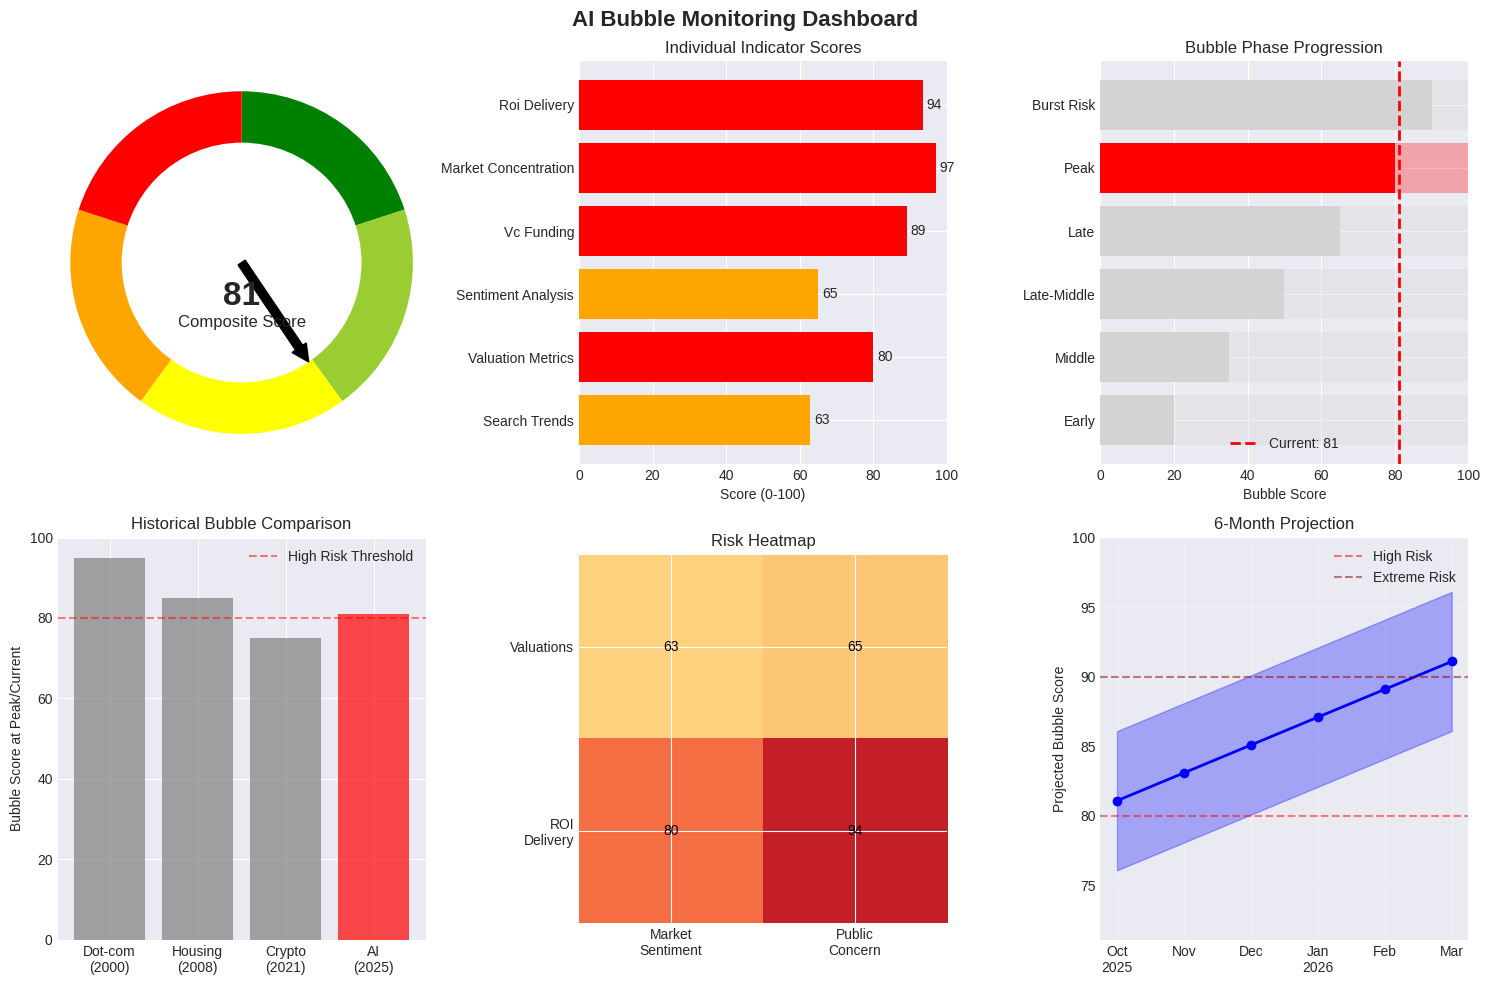

This chart was generated by the following Python code:
#!/usr/bin/env python3
"""
AI Bubble Real-Time Monitoring Dashboard
Tracks multiple indicators to assess bubble conditions in real-time
"""

import pandas as pd
import numpy as np
import matplotlib.pyplot as plt
import seaborn as sns
from datetime import datetime, timedelta
import warnings
warnings.filterwarnings('ignore')

# Set style for better visualizations
plt.style.use('seaborn-v0_8-darkgrid')
sns.set_palette("husl")

class AIBubbleMonitor:
    """
    Comprehensive AI Bubble Monitoring System
    Tracks multiple indicators and provides a composite bubble score
    """

    def __init__(self):
        self.indicators = {}
        self.weights = {
            'search_trends': 0.15,
            'valuation_metrics': 0.25,
            'sentiment_analysis': 0.15,
            'vc_funding': 0.15,
            'market_concentration': 0.15,
            'roi_delivery': 0.15
        }

    def calculate_search_trend_score(self, current_level=37, growth_rate=254):
        """
        Score based on Google Trends data for "AI bubble" searches
        """
        # Normalize to 0-100 scale
        level_score = min(current_level / 100 * 100, 100)

        # Growth rate scoring (exponential concern above 100% annual)
        if growth_rate < 50:
            growth_score = 20
        elif growth_rate < 100:
            growth_score = 40
        elif growth_rate < 200:
            growth_score = 60
        elif growth_rate < 300:
            growth_score = 80
        else:
            growth_score = 100

        # Weighted average
        score = (level_score * 0.4 + growth_score * 0.6)

        self.indicators['search_trends'] = {
            'score': score,
            'current_level': current_level,
            'growth_rate': growth_rate,
            'interpretation': self._interpret_score(score)
        }

        return score

    def calculate_valuation_score(self, pe_ratios=None, market_caps=None):
        """
        Score based on valuation metrics
        """
        if pe_ratios is None:
            # Default values based on research
            pe_ratios = {
                'NVIDIA': 53,
                'Microsoft': 35,
                'Google': 28,
                'Meta': 27,
                'OpenAI_implied': 100  # Based on $500B valuation
            }

        # Calculate deviation from historical norms (S&P 500 average ~20)
        historical_pe = 20
        deviations = [max(0, (pe - historical_pe) / historical_pe * 100)
                     for pe in pe_ratios.values()]
        avg_deviation = np.mean(deviations)

        # Score based on deviation
        if avg_deviation < 25:
            score = 20
        elif avg_deviation < 50:
            score = 40
        elif avg_deviation < 100:
            score = 60
        elif avg_deviation < 150:
            score = 80
        else:
            score = 95

        self.indicators['valuation_metrics'] = {
            'score': score,
            'avg_pe': np.mean(list(pe_ratios.values())),
            'deviation_from_norm': avg_deviation,
            'interpretation': self._interpret_score(score)
        }

        return score

    def calculate_sentiment_score(self, fund_manager_bubble_pct=54,
                                 expert_warnings=7, media_mentions=85):
        """
        Score based on professional and public sentiment
        """
        # Fund manager sentiment (0-100)
        fm_score = fund_manager_bubble_pct

        # Expert warnings (normalized to 0-100)
        expert_score = min(expert_warnings * 10, 100)

        # Media saturation (already 0-100)
        media_score = media_mentions

        # Weighted average
        score = (fm_score * 0.5 + expert_score * 0.3 + media_score * 0.2)

        self.indicators['sentiment_analysis'] = {
            'score': score,
            'fund_manager_bubble_pct': fund_manager_bubble_pct,
            'expert_warnings_count': expert_warnings,
            'media_saturation': media_mentions,
            'interpretation': self._interpret_score(score)
        }

        return score

    def calculate_vc_funding_score(self, quarterly_investment=88, yoy_growth=67):
        """
        Score based on VC funding patterns
        """
        # Investment level scoring (in billions)
        if quarterly_investment < 20:
            inv_score = 20
        elif quarterly_investment < 40:
            inv_score = 40
        elif quarterly_investment < 60:
            inv_score = 60
        elif quarterly_investment < 80:
            inv_score = 80
        else:
            inv_score = 95

        # Growth rate scoring
        if yoy_growth < 20:
            growth_score = 20
        elif yoy_growth < 40:
            growth_score = 40
        elif yoy_growth < 60:
            growth_score = 60
        elif yoy_growth < 80:
            growth_score = 80
        else:
            growth_score = 95

        score = (inv_score * 0.6 + growth_score * 0.4)

        self.indicators['vc_funding'] = {
            'score': score,
            'quarterly_investment_B': quarterly_investment,
            'yoy_growth_pct': yoy_growth,
            'interpretation': self._interpret_score(score)
        }

        return score

    def calculate_concentration_score(self, top7_market_share=35,
                                     ai_exposure_pct=50):
        """
        Score based on market concentration risk
        """
        # Market concentration (Magnificent 7 share of S&P 500)
        if top7_market_share < 20:
            conc_score = 20
        elif top7_market_share < 25:
            conc_score = 40
        elif top7_market_share < 30:
            conc_score = 60
        elif top7_market_share < 35:
            conc_score = 80
        else:
            conc_score = 95

        # AI exposure across S&P 500
        ai_score = min(ai_exposure_pct * 2, 100)

        score = (conc_score * 0.6 + ai_score * 0.4)

        self.indicators['market_concentration'] = {
            'score': score,
            'top7_share_pct': top7_market_share,
            'sp500_ai_exposure_pct': ai_exposure_pct,
            'interpretation': self._interpret_score(score)
        }

        return score

    def calculate_roi_score(self, project_failure_rate=95,
                           paid_user_pct=10, revenue_multiple=100):
        """
        Score based on ROI delivery metrics
        """
        # Project failure rate (higher = more bubble)
        failure_score = project_failure_rate

        # Monetization rate (lower = more bubble)
        monetization_score = 100 - paid_user_pct

        # Revenue multiple (higher = more bubble)
        if revenue_multiple < 20:
            multiple_score = 20
        elif revenue_multiple < 40:
            multiple_score = 40
        elif revenue_multiple < 60:
            multiple_score = 60
        elif revenue_multiple < 80:
            multiple_score = 80
        else:
            multiple_score = 95

        score = (failure_score * 0.4 + monetization_score * 0.3 +
                multiple_score * 0.3)

        self.indicators['roi_delivery'] = {
            'score': score,
            'project_failure_rate': project_failure_rate,
            'paid_user_pct': paid_user_pct,
            'revenue_multiple': revenue_multiple,
            'interpretation': self._interpret_score(score)
        }

        return score

    def _interpret_score(self, score):
        """
        Interpret individual indicator scores
        """
        if score < 20:
            return "No bubble"
        elif score < 40:
            return "Minimal concern"
        elif score < 60:
            return "Moderate concern"
        elif score < 80:
            return "High concern"
        else:
            return "Extreme bubble"

    def calculate_composite_score(self):
        """
        Calculate weighted composite bubble score
        """
        # Calculate all individual scores with current data
        self.calculate_search_trend_score()
        self.calculate_valuation_score()
        self.calculate_sentiment_score()
        self.calculate_vc_funding_score()
        self.calculate_concentration_score()
        self.calculate_roi_score()

        # Calculate weighted average
        composite = sum(self.indicators[key]['score'] * self.weights[key]
                       for key in self.weights.keys())

        return composite

    def get_bubble_phase(self, composite_score):
        """
        Determine current bubble phase based on composite score
        """
        if composite_score < 20:
            return "No Bubble"
        elif composite_score < 35:
            return "Early Formation"
        elif composite_score < 50:
            return "Middle Stage"
        elif composite_score < 65:
            return "Late-Middle Stage"
        elif composite_score < 80:
            return "Late Stage"
        elif composite_score < 90:
            return "Peak Formation"
        else:
            return "Imminent Burst Risk"

    def generate_report(self):
        """
        Generate comprehensive bubble assessment report
        """
        composite = self.calculate_composite_score()
        phase = self.get_bubble_phase(composite)

        print("=" * 80)
        print("AI BUBBLE MONITORING DASHBOARD")
        print("=" * 80)
        print(f"Report Date: {datetime.now().strftime('%Y-%m-%d %H:%M:%S')}")
        print()

        # Overall Assessment
        print("OVERALL ASSESSMENT")
        print("-" * 40)
        print(f"Composite Bubble Score: {composite:.1f}/100")
        print(f"Current Phase: {phase}")
        print(f"Bubble Probability: {min(composite * 1.1, 99):.0f}%")
        print()

        # Risk Level
        if composite < 40:
            risk = "LOW"
            color = "🟢"
        elif composite < 60:
            risk = "MODERATE"
            color = "🟡"
        elif composite < 80:
            risk = "HIGH"
            color = "🟠"
        else:
            risk = "EXTREME"
            color = "🔴"

        print(f"{color} Risk Level: {risk}")
        print()

        # Individual Indicators
        print("INDIVIDUAL INDICATORS")
        print("-" * 40)

        for key, data in self.indicators.items():
            print(f"\n{key.replace('_', ' ').title()}:")
            print(f"  Score: {data['score']:.1f}/100")
            print(f"  Status: {data['interpretation']}")

            # Key metrics for each indicator
            if key == 'search_trends':
                print(f"  Current Level: {data['current_level']}/100")
                print(f"  YoY Growth: {data['growth_rate']}%")
            elif key == 'valuation_metrics':
                print(f"  Avg P/E Ratio: {data['avg_pe']:.1f}")
                print(f"  Deviation from Norm: {data['deviation_from_norm']:.0f}%")
            elif key == 'sentiment_analysis':
                print(f"  Fund Managers (Bubble): {data['fund_manager_bubble_pct']}%")
                print(f"  Expert Warnings: {data['expert_warnings_count']}")
            elif key == 'vc_funding':
                print(f"  Quarterly Investment: ${data['quarterly_investment_B']}B")
                print(f"  YoY Growth: {data['yoy_growth_pct']}%")
            elif key == 'market_concentration':
                print(f"  Top 7 Market Share: {data['top7_share_pct']}%")
                print(f"  S&P 500 AI Exposure: {data['sp500_ai_exposure_pct']}%")
            elif key == 'roi_delivery':
                print(f"  Project Failure Rate: {data['project_failure_rate']}%")
                print(f"  Paid User %: {data['paid_user_pct']}%")

        print()
        print("=" * 80)

        # Recommendations
        print("RECOMMENDED ACTIONS")
        print("-" * 40)

        if composite < 40:
            print("• Continue normal investment strategy")
            print("• Monitor for early warning signs")
            print("• Consider gradual AI exposure increase")
        elif composite < 60:
            print("• Begin portfolio rebalancing")
            print("• Reduce concentration in high-P/E AI stocks")
            print("• Increase allocation to value sectors")
        elif composite < 80:
            print("• Implement defensive strategies")
            print("• Consider barbell portfolio approach")
            print("• Increase cash/bond allocation")
            print("• Take profits on speculative positions")
        else:
            print("⚠️  URGENT: High bubble burst risk")
            print("• Maximize defensive positioning")
            print("• Significant reduction in AI/tech exposure")
            print("• Increase safe haven allocations")
            print("• Prepare for potential 30-50% correction")

        print()
        print("=" * 80)

        return composite, phase

    def plot_dashboard(self):
        """
        Create visual dashboard of bubble indicators
        """
        fig, axes = plt.subplots(2, 3, figsize=(15, 10))
        fig.suptitle('AI Bubble Monitoring Dashboard', fontsize=16, fontweight='bold')

        # Ensure all scores are calculated
        self.calculate_composite_score()

        # Plot 1: Composite Score Gauge
        ax = axes[0, 0]
        composite = self.calculate_composite_score()
        self._plot_gauge(ax, composite, "Composite Score")

        # Plot 2: Individual Indicators Bar Chart
        ax = axes[0, 1]
        indicators = list(self.indicators.keys())
        scores = [self.indicators[k]['score'] for k in indicators]
        colors = ['red' if s >= 80 else 'orange' if s >= 60 else 'yellow' if s >= 40 else 'green'
                 for s in scores]
        bars = ax.barh(range(len(indicators)), scores, color=colors)
        ax.set_yticks(range(len(indicators)))
        ax.set_yticklabels([k.replace('_', ' ').title() for k in indicators])
        ax.set_xlabel('Score (0-100)')
        ax.set_title('Individual Indicator Scores')
        ax.set_xlim(0, 100)

        # Add value labels on bars
        for bar, score in zip(bars, scores):
            ax.text(score + 1, bar.get_y() + bar.get_height()/2,
                   f'{score:.0f}', va='center')

        # Plot 3: Bubble Phase Timeline
        ax = axes[0, 2]
        phases = ["Early", "Middle", "Late-Middle", "Late", "Peak", "Burst Risk"]
        phase_scores = [20, 35, 50, 65, 80, 90]
        current_phase_idx = 0
        for i, threshold in enumerate(phase_scores):
            if composite >= threshold:
                current_phase_idx = i

        colors = ['lightgray'] * len(phases)
        colors[current_phase_idx] = 'red'
        ax.barh(phases, [100]*len(phases), color=colors, alpha=0.3)
        ax.barh(phases, phase_scores, color=colors)
        ax.axvline(composite, color='red', linestyle='--', linewidth=2, label=f'Current: {composite:.0f}')
        ax.set_xlabel('Bubble Score')
        ax.set_title('Bubble Phase Progression')
        ax.set_xlim(0, 100)
        ax.legend()

        # Plot 4: Historical Pattern Comparison
        ax = axes[1, 0]
        patterns = ['Dot-com\n(2000)', 'Housing\n(2008)', 'Crypto\n(2021)', 'AI\n(2025)']
        pattern_scores = [95, 85, 75, composite]
        colors = ['gray', 'gray', 'gray', 'red']
        ax.bar(patterns, pattern_scores, color=colors, alpha=0.7)
        ax.set_ylabel('Bubble Score at Peak/Current')
        ax.set_title('Historical Bubble Comparison')
        ax.set_ylim(0, 100)
        ax.axhline(80, color='red', linestyle='--', alpha=0.5, label='High Risk Threshold')
        ax.legend()

        # Plot 5: Risk Matrix
        ax = axes[1, 1]
        risk_matrix = np.array([
            [self.indicators['search_trends']['score'],
             self.indicators['sentiment_analysis']['score']],
            [self.indicators['valuation_metrics']['score'],
             self.indicators['roi_delivery']['score']]
        ])
        im = ax.imshow(risk_matrix, cmap='RdYlGn_r', vmin=0, vmax=100)
        ax.set_xticks([0, 1])
        ax.set_yticks([0, 1])
        ax.set_xticklabels(['Market\nSentiment', 'Public\nConcern'])
        ax.set_yticklabels(['Valuations', 'ROI\nDelivery'])
        ax.set_title('Risk Heatmap')

        # Add text annotations
        for i in range(2):
            for j in range(2):
                text = ax.text(j, i, f'{risk_matrix[i, j]:.0f}',
                             ha="center", va="center", color="black")

        # Plot 6: Trend Projection
        ax = axes[1, 2]
        months = ['Oct\n2025', 'Nov', 'Dec', 'Jan\n2026', 'Feb', 'Mar']
        base_score = composite
        # Projection based on current momentum
        if composite > 60:
            trend = [base_score + i*2 for i in range(6)]  # Accelerating
        else:
            trend = [base_score + i*1 for i in range(6)]  # Steady growth

        ax.plot(months, trend, 'b-', linewidth=2, marker='o')
        ax.fill_between(range(6),
                        [t - 5 for t in trend],
                        [t + 5 for t in trend],
                        alpha=0.3, color='blue')
        ax.axhline(80, color='red', linestyle='--', alpha=0.5, label='High Risk')
        ax.axhline(90, color='darkred', linestyle='--', alpha=0.5, label='Extreme Risk')
        ax.set_ylabel('Projected Bubble Score')
        ax.set_title('6-Month Projection')
        ax.set_ylim(max(0, min(trend) - 10), min(100, max(trend) + 10))
        ax.legend()
        ax.grid(True, alpha=0.3)

        plt.tight_layout()
        return fig

    def _plot_gauge(self, ax, value, title):
        """
        Create a gauge chart for the composite score
        """
        # Create gauge segments
        segments = [20, 20, 20, 20, 20]  # 5 segments of 20 each
        colors = ['green', 'yellowgreen', 'yellow', 'orange', 'red']

        # Create pie chart as gauge
        wedges, texts = ax.pie(segments, colors=colors, startangle=90,
                               counterclock=False)

        # Add center circle to create donut
        centre_circle = plt.Circle((0, 0), 0.70, fc='white')
        ax.add_artist(centre_circle)

        # Add needle
        needle_angle = 90 - (value * 1.8)  # Convert score to angle
        ax.arrow(0, 0,
                0.6 * np.cos(np.radians(needle_angle)),
                0.6 * np.sin(np.radians(needle_angle)),
                width=0.05, head_width=0.1, head_length=0.1,
                fc='black', ec='black')

        # Add value text
        ax.text(0, -0.2, f'{value:.0f}', fontsize=24, fontweight='bold',
               ha='center', va='center')
        ax.text(0, -0.35, title, fontsize=12, ha='center', va='center')

        ax.set_xlim(-1, 1)
        ax.set_ylim(-1, 1)
        ax.axis('equal')


def main():
    """
    Run the bubble monitoring dashboard
    """
    print("\n" + "="*80)
    print("INITIALIZING AI BUBBLE MONITORING SYSTEM...")
    print("="*80 + "\n")

    # Create monitor instance
    monitor = AIBubbleMonitor()

    # Generate report
    composite_score, phase = monitor.generate_report()

    # Generate and save visualization
    print("\nGenerating visual dashboard...")
    fig = monitor.plot_dashboard()

    # Save the dashboard
    output_path = 'ai_bubble_dashboard.png'
    fig.savefig(output_path, dpi=150, bbox_inches='tight')
    print(f"Dashboard saved to: {output_path}")

    # Historical context
    print("\n" + "="*80)
    print("HISTORICAL CONTEXT")
    print("="*80)
    print("\nFor comparison, at their peaks:")
    print("• Dot-com bubble (2000): Score would have been ~95")
    print("• Housing bubble (2008): Score would have been ~85")
    print("• Crypto bubble (2021): Score would have been ~75")
    print(f"• Current AI market: Score is {composite_score:.1f}")

    # Timeline estimates
    print("\n" + "="*80)
    print("TIMELINE ESTIMATES")
    print("="*80)

    if composite_score < 40:
        print("No immediate bubble risk. Normal market conditions.")
    elif composite_score < 60:
        print("Early bubble formation. Monitor closely over next 12-18 months.")
    elif composite_score < 80:
        print("Active bubble conditions. Risk of correction within 6-12 months.")
    else:
        print("⚠️  EXTREME bubble conditions. Correction likely within 3-6 months.")

    print("\n" + "="*80)
    print("DISCLAIMER")
    print("="*80)
    print("This analysis is for research purposes only and should not be considered")
    print("as financial advice. Consult with qualified professionals before making")
    print("investment decisions.")
    print("="*80 + "\n")

    return monitor, composite_score, phase


if __name__ == "__main__":
    monitor, score, phase = main()